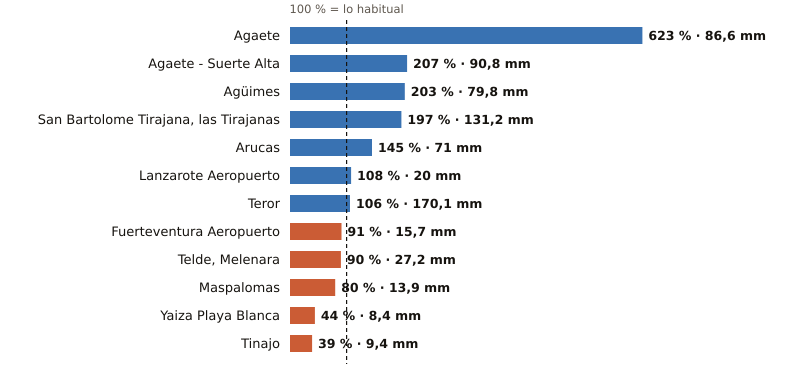

Values plotted in this chart, from the file beside it:
estacion, provincia, indicativo, mm_otono, referencia_mm, pct, periodo_referencia, hasta, hora
Agaete, Las Palmas, C619X, 86.6, 13.9, 623, 2009-2025, 2026-11-19, 11
Agaete - Suerte Alta, Las Palmas, C668V, 90.8, 43.9, 207, 1991-2025, 2026-11-19, 10
Agüimes, Las Palmas, C648C, 79.8, 39.3, 203, 2009-2025, 2026-11-19, 10
San Bartolome Tirajana, las Tirajanas, Las Palmas, C635B, 131.2, 66.6, 197, 2009-2025, 2026-11-19, 11
Arucas, Las Palmas, C669B, 71.0, 48.8, 145, 2009-2025, 2026-11-19, 10
Lanzarote Aeropuerto, Las Palmas, C029O, 20.0, 18.6, 108, 1991-2020, 2026-11-19, 11
Teror, Las Palmas, C656V, 170.1, 160.2, 106, 1993-2025, 2026-11-19, 10
Fuerteventura Aeropuerto, Las Palmas, C249I, 15.7, 17.2, 91, 1991-2020, 2026-11-19, 11
Telde, Melenara, Las Palmas, C649R, 27.2, 30.1, 90, 2009-2025, 2026-11-19, 11
Maspalomas, Las Palmas, C689E, 13.9, 17.4, 80, 1991-2020, 2026-11-19, 11
Yaiza Playa Blanca, Las Palmas, C019V, 8.4, 19.0, 44, 1991-2020, 2026-11-19, 10
Tinajo, Las Palmas, C048W, 9.4, 23.9, 39, 2010-2025, 2026-11-19, 10
